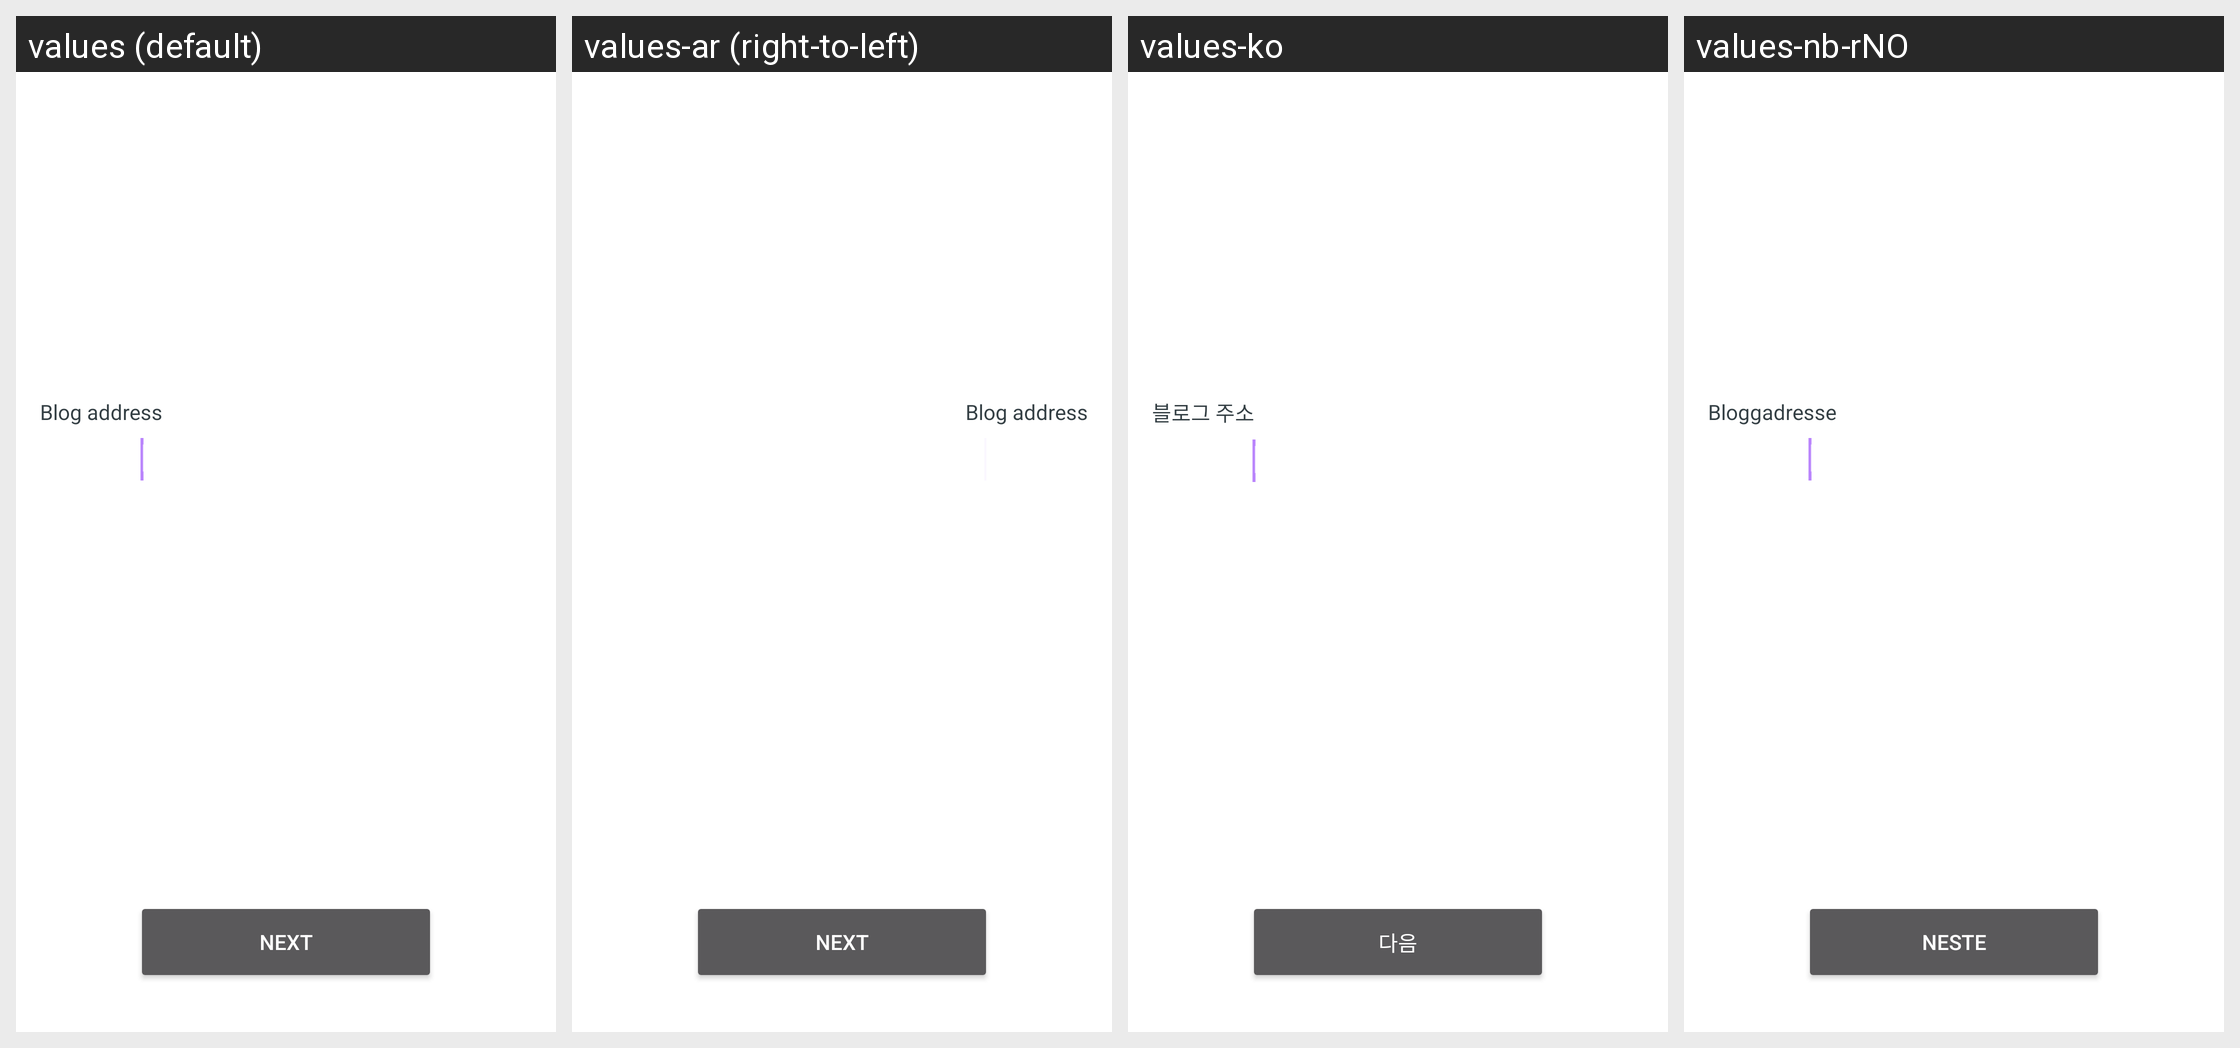

Locale-by-locale string values for the Android screen shown in this grid:
Android screen res/layout/fragment_login_url.xml rendered under 4 locales, left to right: values (default), values-ar (right-to-left), values-ko, values-nb-rNO. Device: Nexus 5 (rendered at 1080×1920; each locale shown at half size, 540×960, under a caption strip naming it); theme AppTheme.
Other locales in the repository, not shown: values-bn, values-de, values-es, values-fr, values-hr, values-hu, values-id, values-it, values-ja, values-ml, values-nl, values-pt-rBR, values-ro, values-ru, values-tr, values-vi, values-zh-rCN, values-zh-rHK.
Strings drawn on this screen, with the default value and each locale's value (text and hints the layout hard-codes, and strings that could not be matched under every locale, appear in the picture but are not listed):

prompt_blog_url
  values: Blog address
  values-ar: Blog address  [not translated; the default value is used]
  values-ko: 블로그 주소
  values-nb-rNO: Bloggadresse

next
  values: Next
  values-ar: Next  [not translated; the default value is used]
  values-ko: 다음
  values-nb-rNO: Neste
